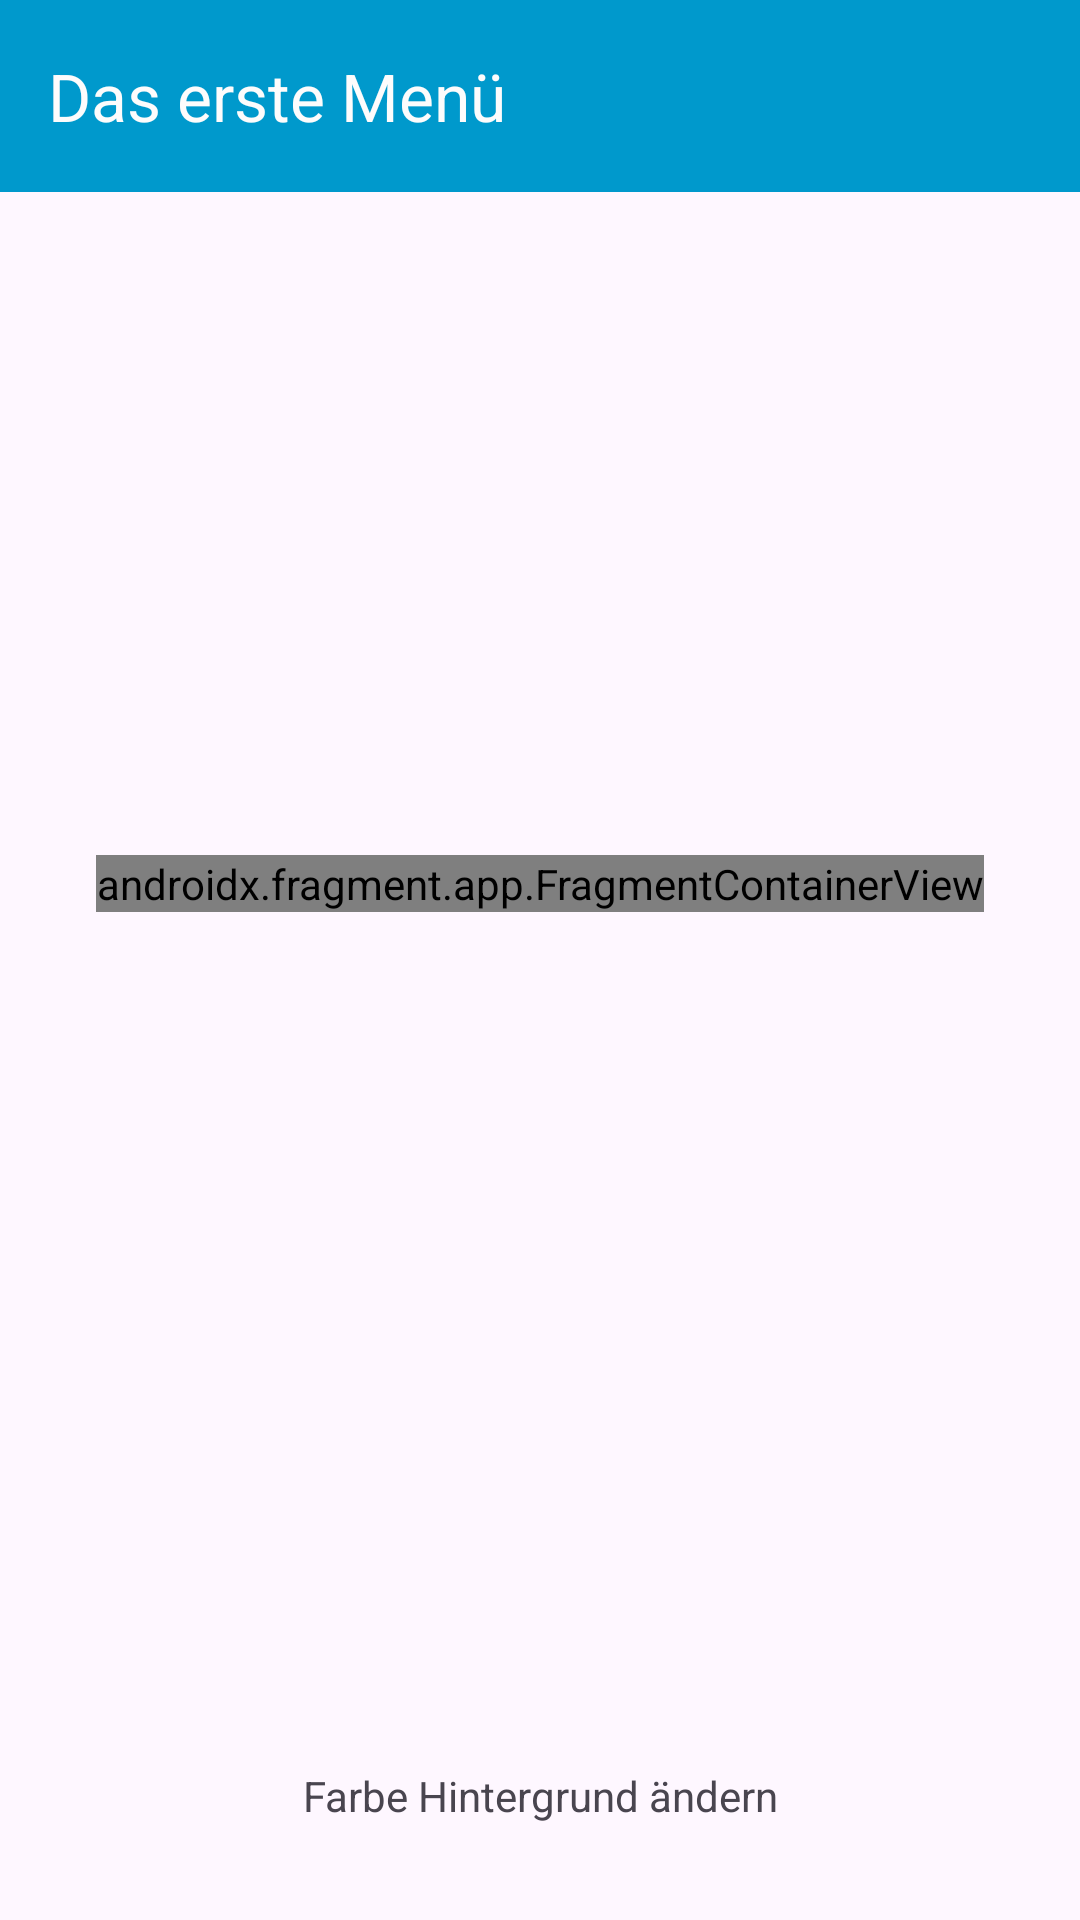

Android layout source for this screen:
<!-- AndroidManifest.xml: application theme Theme.SimpleMenu -->
<!-- res/layout/activity_main.xml -->
<?xml version="1.0" encoding="utf-8"?>
<androidx.constraintlayout.widget.ConstraintLayout xmlns:android="http://schemas.android.com/apk/res/android"
    xmlns:app="http://schemas.android.com/apk/res-auto"
    xmlns:tools="http://schemas.android.com/tools"
    android:id="@+id/main"
    android:layout_width="match_parent"
    android:layout_height="match_parent"
    tools:context=".MainActivity">

    <include
        android:id="@+id/mytoolbar"
        layout="@layout/my_toolbar"
        android:layout_width="0dp"
        android:layout_height="wrap_content"
        android:minHeight="?attr/actionBarSize"
        app:layout_constraintEnd_toEndOf="parent"
        app:layout_constraintStart_toStartOf="parent"
        app:layout_constraintTop_toTopOf="parent" />

    <androidx.fragment.app.FragmentContainerView
        android:id="@+id/fragmentContainerView"
        android:name="com.example.simplemenu.ContentFragment"
        android:layout_width="wrap_content"
        android:layout_height="wrap_content"
        android:layout_marginStart="8dp"
        android:layout_marginTop="8dp"
        android:layout_marginEnd="8dp"
        android:layout_marginBottom="8dp"
        app:layout_constraintBottom_toTopOf="@+id/tv_bg_color"
        app:layout_constraintEnd_toEndOf="parent"
        app:layout_constraintStart_toStartOf="parent"
        app:layout_constraintTop_toTopOf="parent"
        tools:layout="@layout/fragment_content" />

    <TextView
        android:id="@+id/tv_bg_color"
        android:layout_width="wrap_content"
        android:layout_height="wrap_content"
        android:layout_marginStart="8dp"
        android:layout_marginEnd="8dp"
        android:layout_marginBottom="32dp"
        android:text="Farbe Hintergrund ändern"
        app:layout_constraintBottom_toBottomOf="parent"
        app:layout_constraintEnd_toEndOf="parent"
        app:layout_constraintStart_toStartOf="parent" />

</androidx.constraintlayout.widget.ConstraintLayout>
<!-- res/layout/my_toolbar.xml (included above) -->
<?xml version="1.0" encoding="utf-8"?>
<androidx.appcompat.widget.Toolbar xmlns:android="http://schemas.android.com/apk/res/android"
    xmlns:app="http://schemas.android.com/apk/res-auto"
    xmlns:tools="http://schemas.android.com/tools"
    android:id="@+id/toolbar"
    android:layout_width="match_parent"
    android:layout_height="wrap_content"
    android:background="@android:color/holo_blue_dark"
    android:minHeight="?attr/actionBarSize"
    android:theme="?attr/actionBarTheme"
    app:title="Das erste Menü"
    app:titleTextColor="#FDFCFC"
    tools:layout_editor_absoluteX="1dp"
    tools:layout_editor_absoluteY="72dp" />
<!-- res/layout/fragment_content.xml (included above) -->
<?xml version="1.0" encoding="utf-8"?>
<androidx.constraintlayout.widget.ConstraintLayout xmlns:android="http://schemas.android.com/apk/res/android"
    xmlns:app="http://schemas.android.com/apk/res-auto"
    xmlns:tools="http://schemas.android.com/tools"
    android:id="@+id/frameLayout"
    android:layout_width="match_parent"
    android:layout_height="match_parent"
    tools:context=".ContentFragment">

    
    <TextView
        android:id="@+id/textView"
        android:layout_width="wrap_content"
        android:layout_height="wrap_content"
        android:text="@string/hello_blank_fragment"
        app:layout_constraintBottom_toBottomOf="parent"
        app:layout_constraintEnd_toEndOf="parent"
        app:layout_constraintStart_toStartOf="parent"
        app:layout_constraintTop_toTopOf="parent" />

</androidx.constraintlayout.widget.ConstraintLayout>
<!-- resources referenced by this layout -->
<resources>
  <style name="Theme.SimpleMenu" parent="Base.Theme.SimpleMenu" />
  <style name="Base.Theme.SimpleMenu" parent="Theme.Material3.DayNight.NoActionBar">
          
          
      </style>
</resources>
